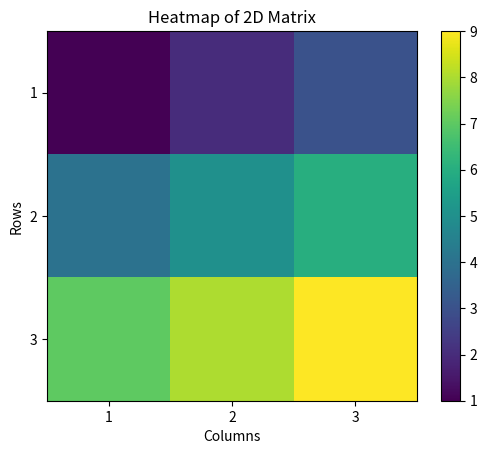

Here is the Python script that generated this plot:
import numpy as np
import matplotlib.pyplot as plt

# 创建一个二维矩阵
matrix = np.array([[1, 2, 3],
                   [4, 5, 6],
                   [7, 8, 9]])

row_sums = np.sum(matrix, axis=1)
max_row_index = np.argmax(row_sums)
print('最大索引是',max_row_index)
row_sums_list = row_sums.tolist()

print(row_sums_list)
# 创建热图
plt.imshow(matrix, cmap='viridis', interpolation='nearest')

# 添加颜色条
plt.colorbar()

# 添加标题和标签
plt.title('Heatmap of 2D Matrix')
plt.xlabel('Columns')
plt.ylabel('Rows')

# 设置 x 和 y 轴的刻度
plt.xticks(ticks=np.arange(matrix.shape[1]), labels=np.arange(1, matrix.shape[1] + 1))
plt.yticks(ticks=np.arange(matrix.shape[0]), labels=np.arange(1, matrix.shape[0] + 1))

# 显示图形
plt.show()